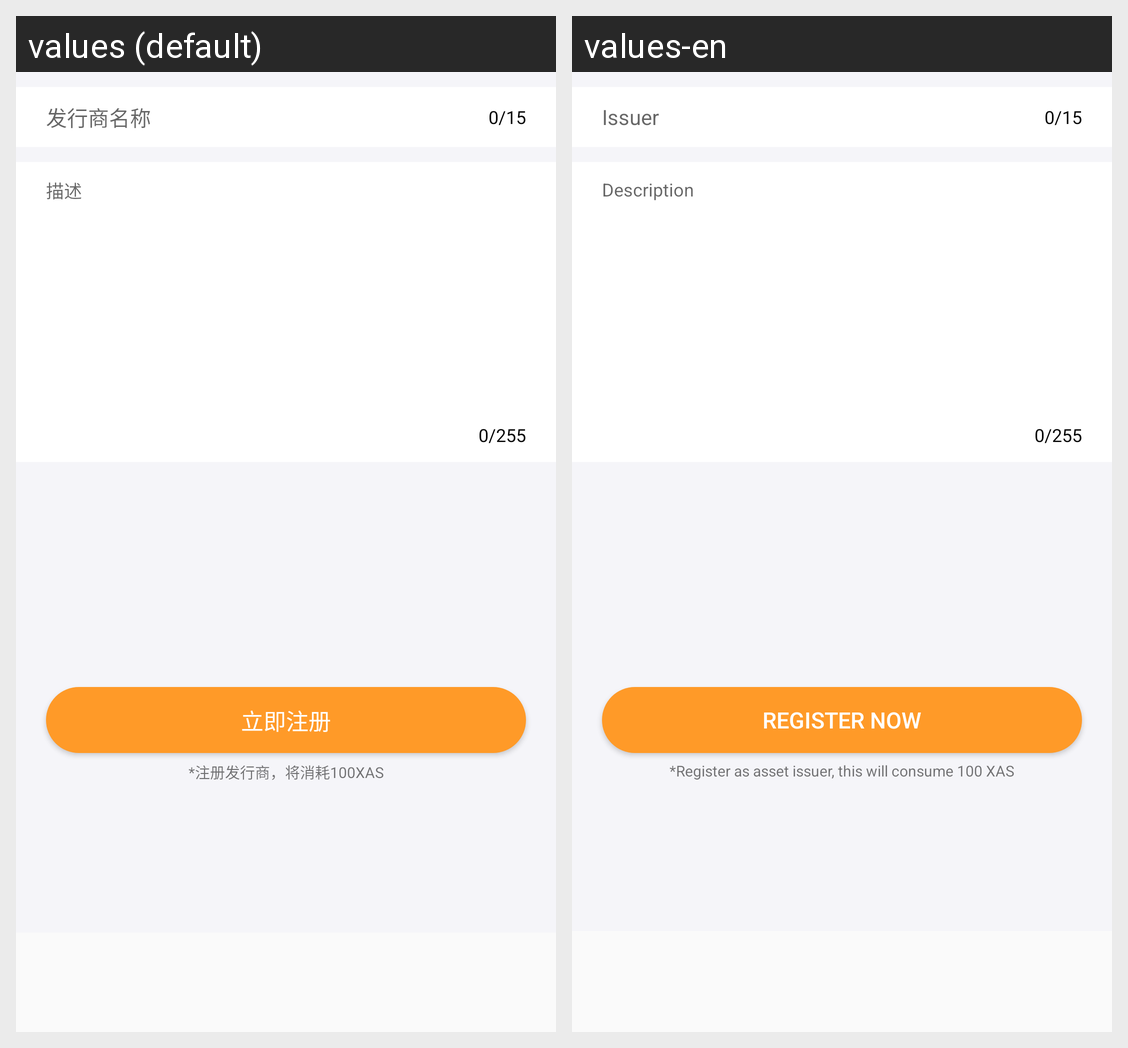

The same Android screen rendered under two of its app's locales, left to right. List the strings drawn on it with the default value and each locale's translation.
Android screen res/layout/fragment_register_issuer.xml rendered under 2 locales, left to right: values (default), values-en. Device: Nexus 5 (rendered at 1080×1920; each locale shown at half size, 540×960, under a caption strip naming it); theme AppTheme.
Strings drawn on this screen, with the default value and each locale's value (text and hints the layout hard-codes, and strings that could not be matched under every locale, appear in the picture but are not listed):

issuer_name
  values: 发行商名称
  values-en: Issuer

description
  values: 描述
  values-en: Description

registe_now
  values: 立即注册
  values-en: Register Now

register_issuer_note
  values: *注册发行商，将消耗100XAS
  values-en: *Register as asset issuer, this will consume 100 XAS
